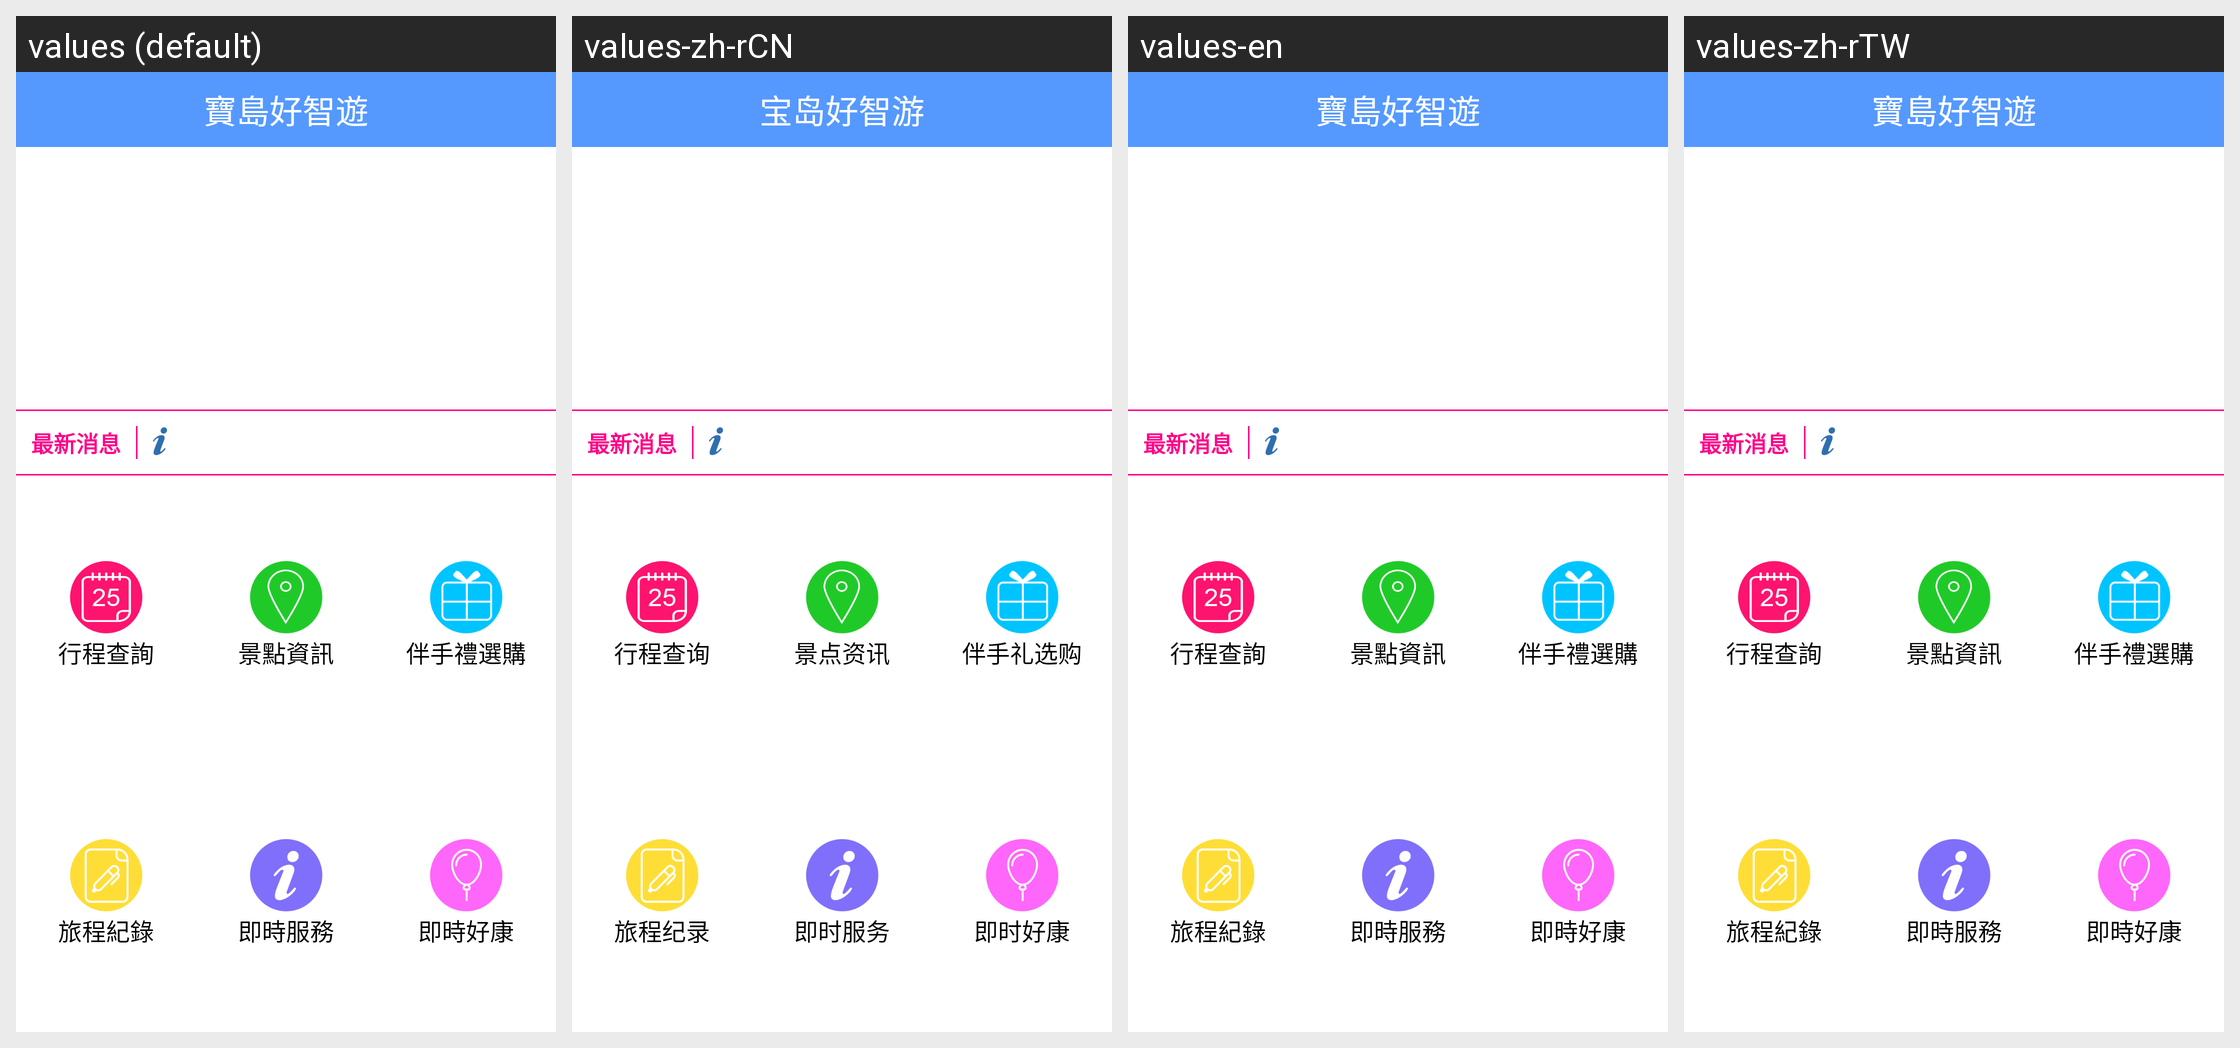

The same Android screen rendered under several of its app's locales, left to right. List the strings drawn on it with the default value and each locale's translation.
Android screen res/layout/main_fragment.xml rendered under 4 locales, left to right: values (default), values-zh-rCN, values-en, values-zh-rTW. Device: Nexus 5 (rendered at 1080×1920; each locale shown at half size, 540×960, under a caption strip naming it); theme Theme.MaterialComponents.DayNight.NoActionBar.
Strings drawn on this screen, with the default value and each locale's value (text and hints the layout hard-codes, and strings that could not be matched under every locale, appear in the picture but are not listed):

title_text
  values: 寶島好智遊
  values-zh-rCN: 宝岛好智游
  values-en: 寶島好智遊
  values-zh-rTW: 寶島好智遊

news_text
  values: 最新消息
  values-zh-rCN: 最新消息
  values-en: 最新消息
  values-zh-rTW: 最新消息

checkschedule_text
  values: 行程查詢
  values-zh-rCN: 行程查询
  values-en: 行程查詢
  values-zh-rTW: 行程查詢

spot_text
  values: 景點資訊
  values-zh-rCN: 景点资讯
  values-en: 景點資訊
  values-zh-rTW: 景點資訊

goods_text
  values: 伴手禮選購
  values-zh-rCN: 伴手礼选购
  values-en: 伴手禮選購
  values-zh-rTW: 伴手禮選購

record_text
  values: 旅程紀錄
  values-zh-rCN: 旅程纪录
  values-en: 旅程紀錄
  values-zh-rTW: 旅程紀錄

service_text
  values: 即時服務
  values-zh-rCN: 即时服务
  values-en: 即時服務
  values-zh-rTW: 即時服務

special_text
  values: 即時好康
  values-zh-rCN: 即时好康
  values-en: 即時好康
  values-zh-rTW: 即時好康
